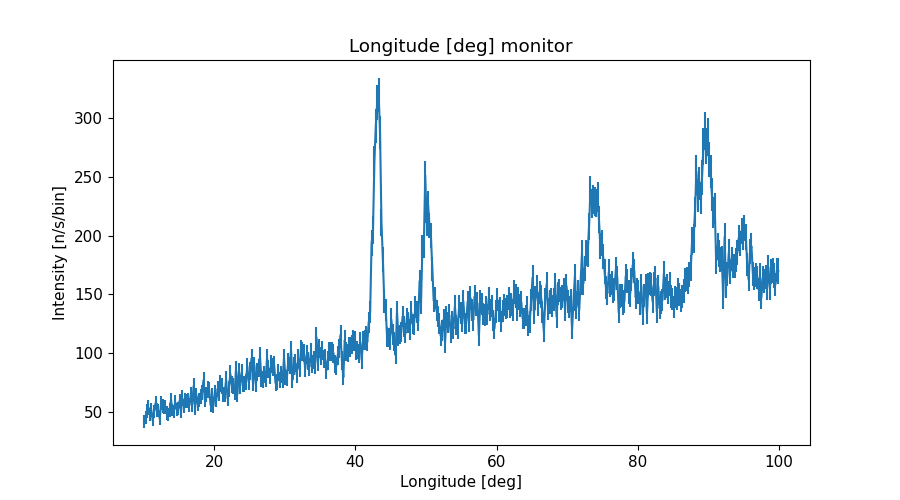

The table this chart was drawn from, first rows:
x_axis, Intensity, Error
1.009999999999999964e+01, 4.197213483000000167e+01, 5.213607318000000213e+00
1.030000000000000071e+01, 4.556334135000000174e+01, 5.547487531999999888e+00
1.050000000000000000e+01, 5.079942491999999987e+01, 5.568174232999999695e+00
1.069999999999999929e+01, 5.385440678999999875e+01, 6.065274432999999910e+00
1.090000000000000036e+01, 4.774208544999999759e+01, 5.312033313999999784e+00
1.109999999999999964e+01, 5.190285664999999682e+01, 5.836553920000000062e+00
1.130000000000000071e+01, 4.284205896000000280e+01, 5.138452850000000183e+00
1.150000000000000000e+01, 5.014148480000000063e+01, 5.451472683000000430e+00
1.169999999999999929e+01, 5.732423393999999917e+01, 5.969112818000000154e+00
1.190000000000000036e+01, 5.147171846999999900e+01, 5.916369292999999807e+00
1.209999999999999964e+01, 5.122806967999999728e+01, 5.864246861999999894e+00
1.230000000000000071e+01, 4.428752894000000140e+01, 5.246835378000000105e+00
1.250000000000000000e+01, 5.764079920999999729e+01, 6.161061899999999980e+00
1.269999999999999929e+01, 5.540350818999999660e+01, 5.931752373000000134e+00
1.290000000000000036e+01, 5.391290581999999887e+01, 5.774280119000000155e+00
1.309999999999999964e+01, 5.403302390999999716e+01, 6.071566243000000362e+00
1.330000000000000071e+01, 4.941896343999999885e+01, 5.890119814000000176e+00
1.350000000000000000e+01, 4.807092396000000178e+01, 5.445914837000000119e+00
1.369999999999999929e+01, 5.158792167000000006e+01, 5.803994645000000396e+00
1.390000000000000036e+01, 6.026864606000000180e+01, 6.226457966999999982e+00
1.409999999999999964e+01, 5.162126116000000309e+01, 5.494888543000000070e+00
1.430000000000000071e+01, 5.028973845000000154e+01, 5.537539995000000381e+00
1.450000000000000000e+01, 5.851609762999999731e+01, 5.980132579000000170e+00
1.469999999999999929e+01, 5.202767047999999761e+01, 5.677663665999999942e+00
1.490000000000000036e+01, 5.276987350000000276e+01, 5.680647405000000205e+00
1.509999999999999964e+01, 5.927180151000000308e+01, 6.183282621000000034e+00
1.530000000000000071e+01, 5.019785401000000036e+01, 5.442770040000000087e+00
1.550000000000000000e+01, 6.177070305000000161e+01, 6.900052904999999903e+00
1.569999999999999929e+01, 5.507242163000000090e+01, 5.851263358999999831e+00
1.590000000000000036e+01, 5.979081030999999768e+01, 6.198384279999999968e+00
1.610000000000000142e+01, 5.906799378000000189e+01, 5.965284314999999893e+00
1.630000000000000071e+01, 5.950543732999999946e+01, 6.390377813999999823e+00
1.650000000000000000e+01, 5.585585248000000291e+01, 5.885610855000000363e+00
1.669999999999999929e+01, 6.435155262000000675e+01, 6.428283405000000172e+00
1.689999999999999858e+01, 5.635561539999999781e+01, 6.195146309000000073e+00
1.710000000000000142e+01, 7.208771393000000671e+01, 6.932177186999999741e+00
1.730000000000000071e+01, 5.339331557999999944e+01, 5.854067006000000184e+00
1.750000000000000000e+01, 6.420106153999999776e+01, 6.497599056000000317e+00
1.769999999999999929e+01, 5.671720748999999984e+01, 5.958316261000000225e+00
1.789999999999999858e+01, 6.044237024000000247e+01, 6.038836050999999649e+00
1.810000000000000142e+01, 6.281344954000000058e+01, 6.448626684999999803e+00
1.830000000000000071e+01, 6.653235350999999298e+01, 6.689967300000000172e+00
1.850000000000000000e+01, 7.694094133000000113e+01, 7.174663685999999707e+00
1.869999999999999929e+01, 5.972228230999999710e+01, 5.922919248000000358e+00
1.889999999999999858e+01, 6.486183603000000630e+01, 6.232256053999999601e+00
1.910000000000000142e+01, 6.903445739000000003e+01, 7.021309708000000427e+00
1.930000000000000071e+01, 6.881491388000000597e+01, 6.750767126000000395e+00
1.950000000000000000e+01, 5.579952097999999694e+01, 5.864866036999999643e+00
1.969999999999999929e+01, 6.373974908999999656e+01, 6.403119581000000338e+00
1.989999999999999858e+01, 5.539412189000000097e+01, 6.225411667999999565e+00
2.010000000000000142e+01, 6.649565429999999822e+01, 6.350017815000000176e+00
2.030000000000000071e+01, 6.013032600999999744e+01, 5.989664295999999943e+00
2.050000000000000000e+01, 6.966654864999999575e+01, 6.626285421999999592e+00
2.069999999999999929e+01, 6.594062900999999499e+01, 6.416591649999999980e+00
2.089999999999999858e+01, 7.422440018999999722e+01, 6.996376623999999822e+00
2.110000000000000142e+01, 7.195631303999999773e+01, 6.888623552000000316e+00
2.130000000000000071e+01, 6.457680220999999676e+01, 6.285792080000000226e+00
2.150000000000000000e+01, 6.501579900000000123e+01, 6.382609344999999657e+00
2.169999999999999929e+01, 7.763758995999999968e+01, 7.310869204000000288e+00
2.189999999999999858e+01, 6.152552713000000040e+01, 6.114835723999999750e+00
... 390 more rows
